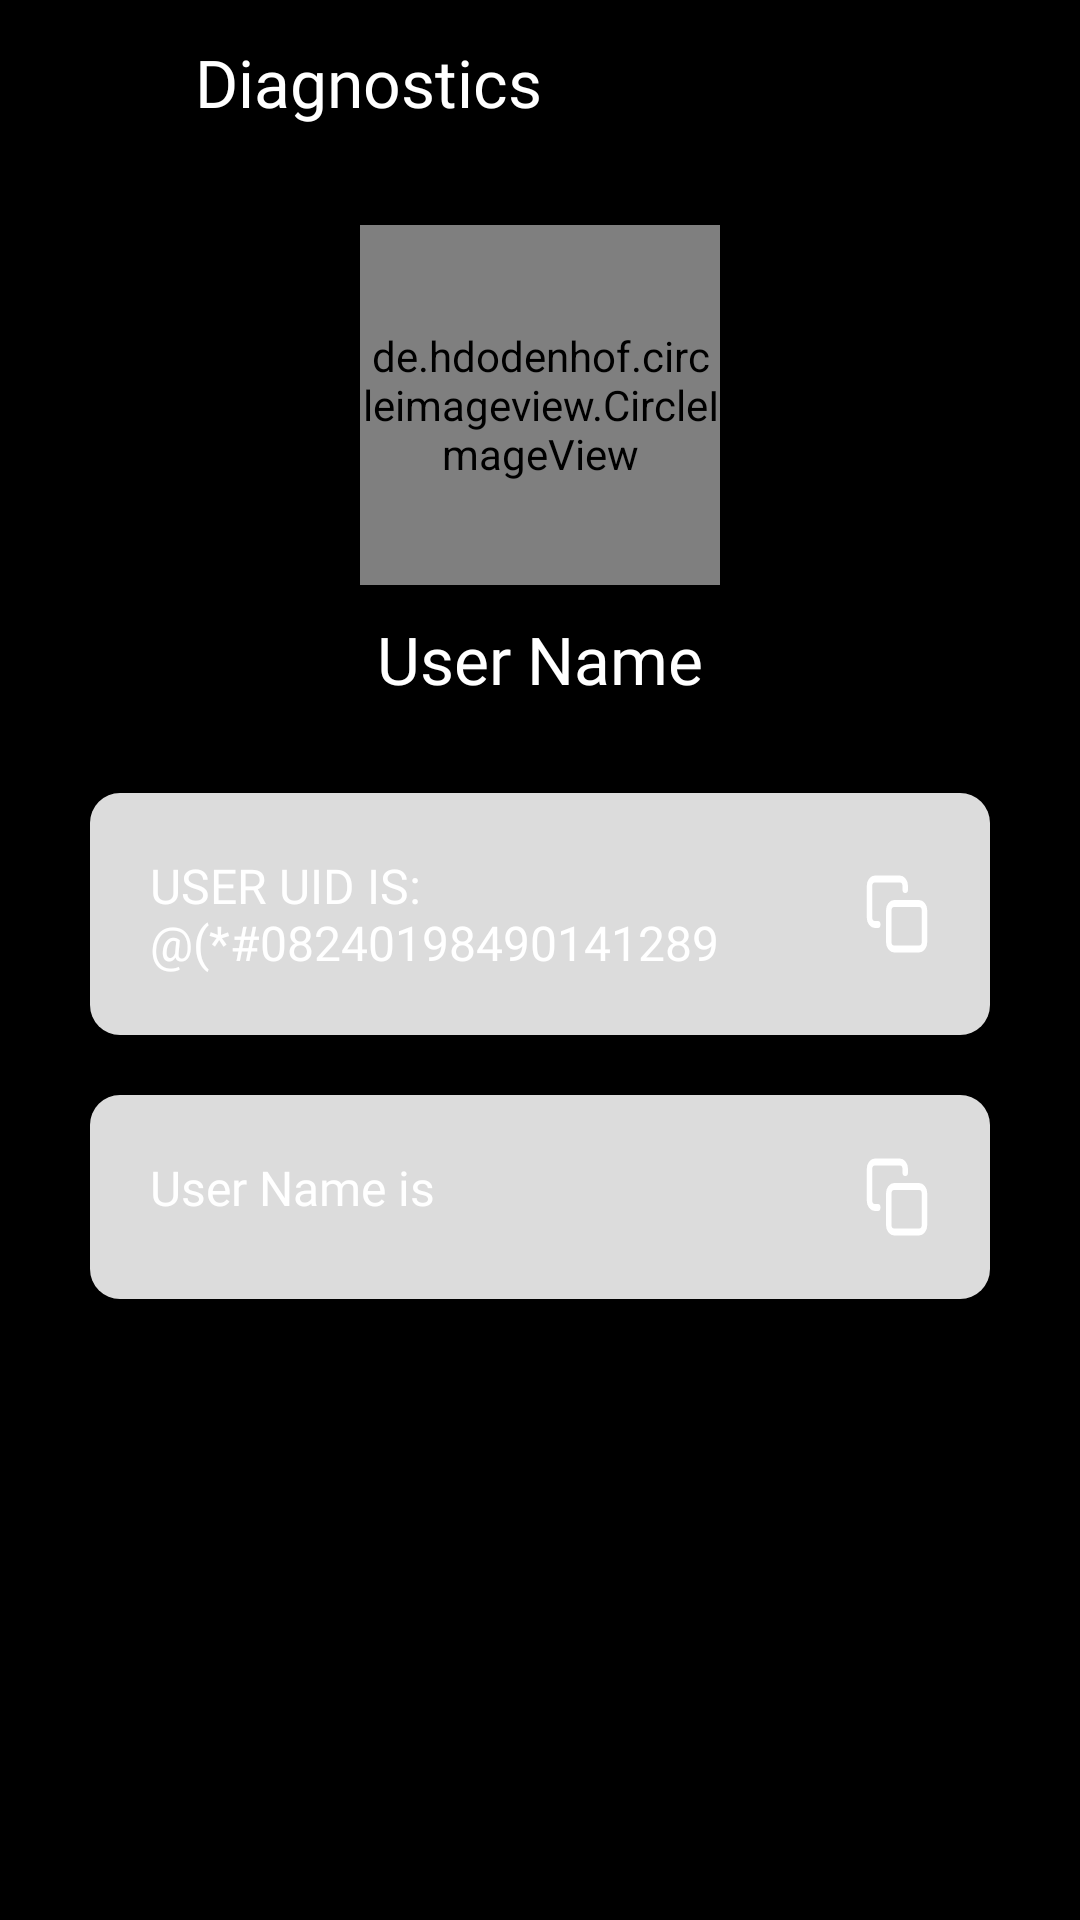

Reconstruct the res/layout file that produces this screen, plus the resources it refers to.
<!-- AndroidManifest.xml: application theme Theme.SourceCatalyst -->
<!-- res/layout/activity_diagnostics.xml -->
<?xml version="1.0" encoding="utf-8"?>
<LinearLayout xmlns:android="http://schemas.android.com/apk/res/android"
    xmlns:app="http://schemas.android.com/apk/res-auto"
    xmlns:tools="http://schemas.android.com/tools"
    android:layout_width="match_parent"
    android:layout_height="match_parent"
    android:background="@color/black"
    android:orientation="vertical"
    tools:context=".DiagnosticsActivity">

    <LinearLayout
        android:layout_width="match_parent"
        android:orientation="horizontal"
        android:layout_marginTop="10dp"
        android:layout_height="wrap_content">
        <ImageView
            android:id="@+id/iv_back_diagnostics"
            android:layout_width="35dp"
            android:layout_height="35dp"
            android:layout_marginStart="20dp"
            android:src="@drawable/ic_back"
            app:tint="@color/white" />
        <TextView
            android:layout_width="wrap_content"
            android:textSize="22sp"
            android:layout_gravity="center"
            android:text="Diagnostics"
            android:textColor="@color/white"
            android:fontFamily="@font/main"
            android:layout_marginStart="10dp"
            android:layout_height="wrap_content"/>
    </LinearLayout>
        <androidx.core.widget.NestedScrollView
            android:layout_width="match_parent"
            android:layout_height="wrap_content">
            <LinearLayout
                android:layout_width="match_parent"
                android:layout_height="wrap_content"
                android:orientation="vertical">
                <de.hdodenhof.circleimageview.CircleImageView
                    android:id="@+id/iv_diag_activity"
                    android:layout_width="120dp"
                    android:transitionName="iv_profile_trans"
                    android:layout_height="120dp"
                    android:src="@color/white"
                    android:layout_gravity="center"
                    android:layout_marginTop="30dp"/>
                <TextView
                    android:id="@+id/tv_username_diag"
                    android:layout_width="wrap_content"
                    android:layout_height="wrap_content"
                    android:layout_gravity="center"
                    android:textColor="@color/white"
                    android:text="User Name"
                    android:textSize="22sp"
                    android:fontFamily="@font/main"
                    android:layout_marginTop="10dp"/>
       <TextView
           android:id="@+id/tv_uid"
           android:layout_width="match_parent"
           android:layout_height="wrap_content"
           android:text="USER UID IS: @(*#08240198490141289"
           android:padding="20dp"
           android:drawableTint="@color/white"
           android:drawableRight="@drawable/ic_copy"
           android:background="@drawable/code_bg"
           android:layout_marginTop="30dp"
           android:layout_marginStart="30dp"
           android:layout_marginEnd="30dp"
           android:textColor="@color/white"
           android:fontFamily="@font/main"
           android:textSize="16dp"/>
                <TextView
                    android:id="@+id/tv_username_diag_copy"
                    android:layout_width="match_parent"
                    android:layout_height="wrap_content"
                    android:text="User Name is"
                    android:padding="20dp"
                    android:drawableTint="@color/white"
                    android:drawableRight="@drawable/ic_copy"
                    android:background="@drawable/code_bg"
                    android:layout_marginTop="20dp"
                    android:layout_marginStart="30dp"
                    android:layout_marginEnd="30dp"
                    android:textColor="@color/white"
                    android:fontFamily="@font/main"
                    android:textSize="16dp"/>
            </LinearLayout>
        </androidx.core.widget.NestedScrollView>
</LinearLayout>
<!-- resources referenced by this layout -->
<resources>
  <color name="black">#FF000000</color>
  <color name="white">#FFFFFFFF</color>
  <!-- drawable code_bg (drawable-v24) -->
  <?xml version="1.0" encoding="utf-8"?>
  <selector xmlns:android="http://schemas.android.com/apk/res/android">
      <item android:state_pressed="false">
          <shape xmlns:android="http://schemas.android.com/apk/res/android"
              android:shape="rectangle">
              <solid android:color="#DCDCDC" />
              <corners android:bottomRightRadius="10dp"
                  android:bottomLeftRadius="10dp"
                  android:topRightRadius="10dp"
                  android:topLeftRadius="10dp"/>
          </shape>
      </item>
      <item android:state_pressed="true">
          <shape xmlns:android="http://schemas.android.com/apk/res/android"
              android:shape="rectangle">
              <solid android:color="#DCDCDC" />
              <corners android:bottomRightRadius="10dp"
                  android:bottomLeftRadius="10dp"
                  android:topRightRadius="10dp"
                  android:topLeftRadius="10dp"/>
          </shape>
      </item>
  </selector>
  <!-- drawable ic_copy (drawable) -->
  <vector xmlns:android="http://schemas.android.com/apk/res/android"
      android:width="22dp"
      android:height="28dp"
      android:viewportWidth="24"
      android:viewportHeight="24">
    <path
        android:pathData="M11,9L20,9A2,2 0,0 1,22 11L22,20A2,2 0,0 1,20 22L11,22A2,2 0,0 1,9 20L9,11A2,2 0,0 1,11 9z"
        android:strokeLineJoin="round"
        android:strokeWidth="2"
        android:fillColor="#00000000"
        android:strokeColor="@color/black"
        android:strokeLineCap="round"/>
    <path
        android:pathData="M5,15H4a2,2 0,0 1,-2 -2V4a2,2 0,0 1,2 -2h9a2,2 0,0 1,2 2v1"
        android:strokeLineJoin="round"
        android:strokeWidth="2"
        android:fillColor="#00000000"
        android:strokeColor="@color/black"
        android:strokeLineCap="round"/>
  </vector>
  <style name="Theme.SourceCatalyst" parent="Theme.MaterialComponents.DayNight.NoActionBar">
          
          <item name="colorPrimary">@color/purple_500</item>
          <item name="colorPrimaryVariant">@color/purple_700</item>
          <item name="colorOnPrimary">@color/white</item>
          
          <item name="colorSecondary">@color/teal_200</item>
          <item name="colorSecondaryVariant">@color/teal_700</item>
          <item name="colorOnSecondary">@color/black</item>
          
          <item name="android:statusBarColor" tools:targetApi="l">@color/black</item>
          
          <item name="android:windowActivityTransitions">true</item>
      </style>
  <color name="purple_500">#FF6200EE</color>
  <color name="purple_700">#FF3700B3</color>
  <color name="teal_200">#FF03DAC5</color>
  <color name="teal_700">#FF018786</color>
</resources>
